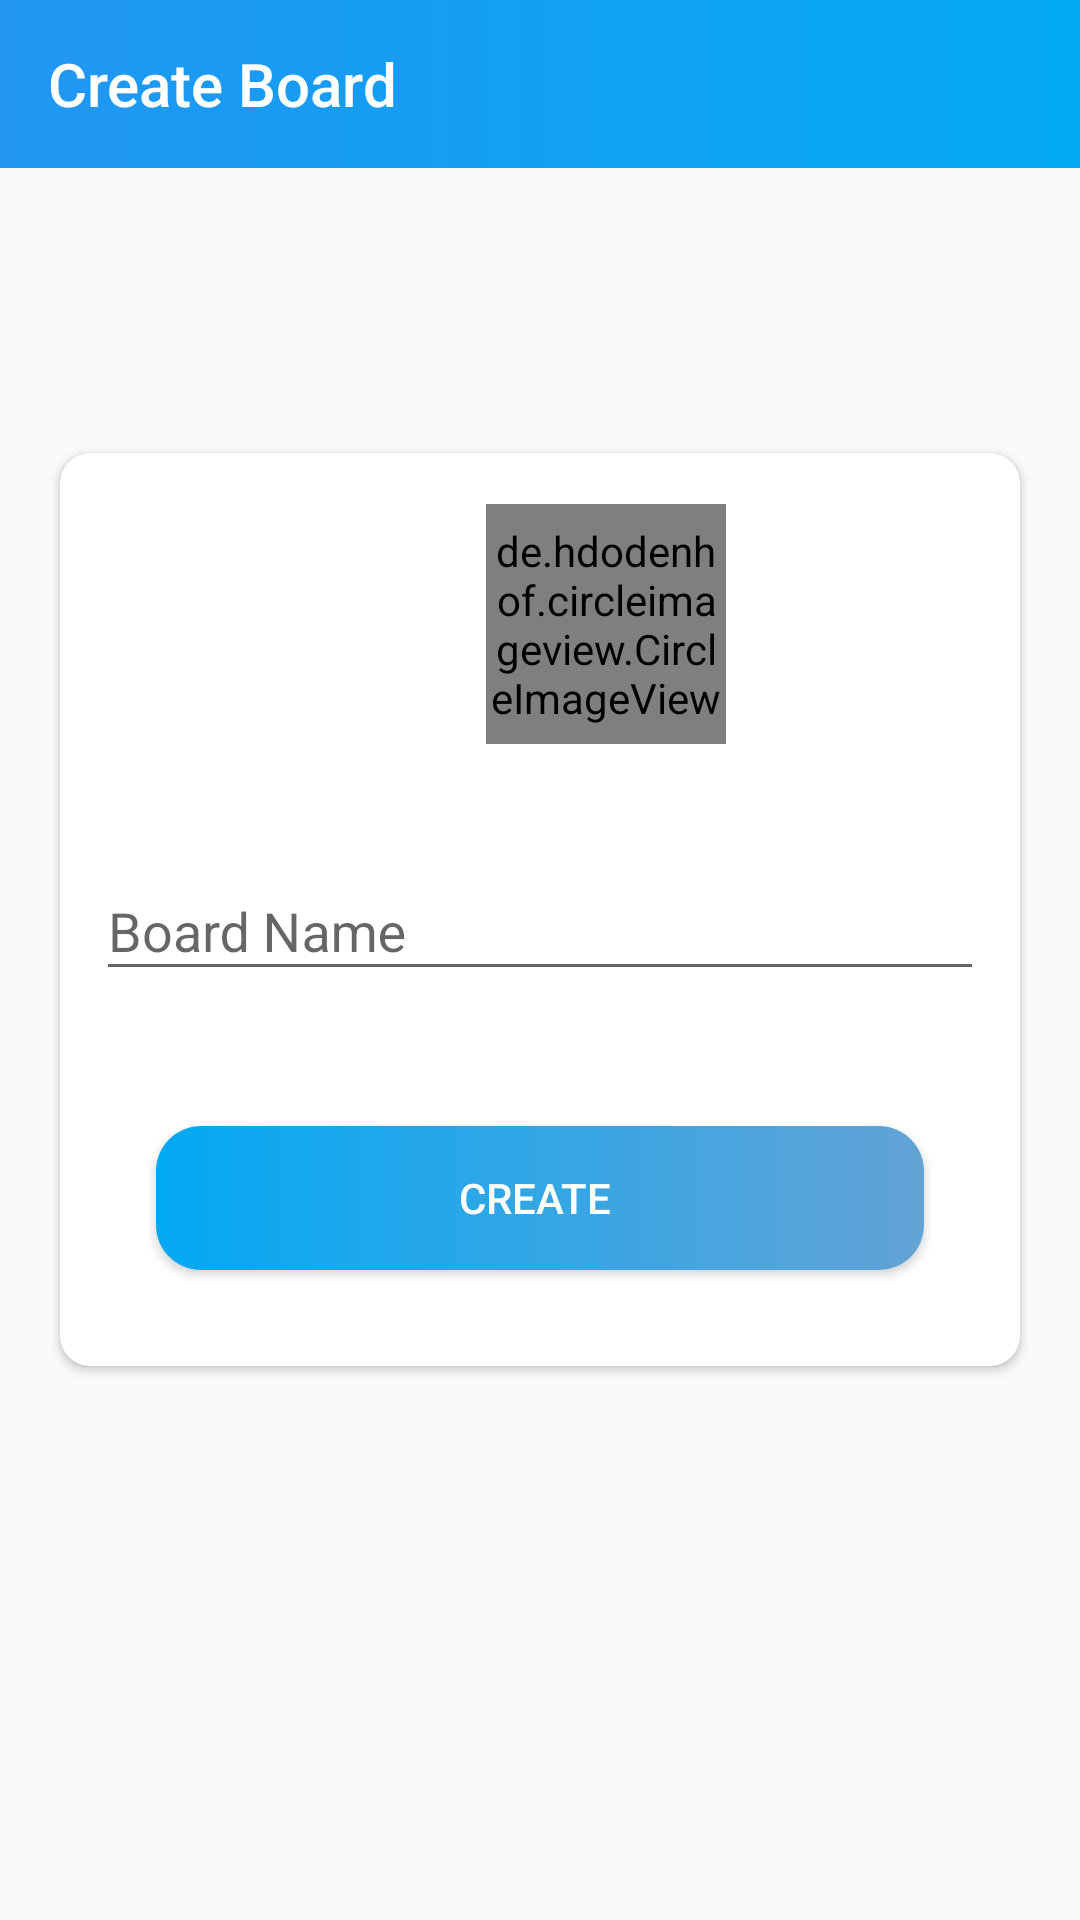

Produce the Android XML layout that renders to this screen, including the resource entries it uses.
<!-- AndroidManifest.xml: application theme Theme.Trello -->
<!-- res/layout/activity_create_board.xml -->
<?xml version="1.0" encoding="utf-8"?>
<androidx.constraintlayout.widget.ConstraintLayout xmlns:android="http://schemas.android.com/apk/res/android"
    xmlns:app="http://schemas.android.com/apk/res-auto"
    xmlns:tools="http://schemas.android.com/tools"
    android:layout_width="match_parent"
    android:layout_height="match_parent"
    tools:context=".activitys.CreateBoardActivity">


    <androidx.appcompat.widget.Toolbar
        android:id="@+id/toolbarrr"
        android:layout_width="match_parent"
        android:layout_height="?attr/actionBarSize"
        android:background="@drawable/header"
        app:layout_constraintEnd_toEndOf="parent"
        app:titleTextColor="@color/white"
        app:layout_constraintStart_toStartOf="parent"
        app:layout_constraintTop_toTopOf="parent"
        app:popupTheme="@style/Theme.Trello.PopupOverlay"
        app:title="Create Board">

    </androidx.appcompat.widget.Toolbar>
    <androidx.cardview.widget.CardView
        android:layout_width="0dp"
        android:layout_height="wrap_content"
        android:layout_marginStart="20dp"
        android:layout_marginTop="-90dp"
        android:layout_marginEnd="20dp"
        app:cardCornerRadius="10dp"
        app:layout_constraintBottom_toBottomOf="parent"
        app:layout_constraintEnd_toEndOf="parent"
        app:layout_constraintStart_toStartOf="parent"
        app:layout_constraintTop_toBottomOf="@+id/toolbarrr">


        <LinearLayout
            android:layout_width="match_parent"
            android:layout_height="match_parent"
            android:layout_margin="12dp"
            android:orientation="vertical">


            <de.hdodenhof.circleimageview.CircleImageView
                android:id="@+id/iv_board_image"
                android:layout_width="80dp"
                android:layout_height="80dp"
                android:layout_marginTop="35dp"
                android:src="@drawable/person"

                android:translationX="130dp"
                android:translationY="-30dp"
                app:civ_border_color="#000000"
                app:civ_border_width="1dp"
                app:layout_constraintStart_toStartOf="parent"
                app:layout_constraintTop_toTopOf="parent">

            </de.hdodenhof.circleimageview.CircleImageView>

            <com.google.android.material.textfield.TextInputLayout
                android:layout_width="match_parent"
                android:layout_height="match_parent"
                android:layout_marginBottom="25dp">

                <com.google.android.material.textfield.TextInputEditText
                    android:id="@+id/board_name"
                    android:layout_width="match_parent"
                    android:layout_height="wrap_content"

                    android:hint="Board Name" />
            </com.google.android.material.textfield.TextInputLayout>

            <Button
                android:id="@+id/create_btn"
                android:layout_width="match_parent"
                android:layout_height="wrap_content"
                android:layout_gravity="center"
                android:layout_margin="20dp"
                android:background="@drawable/shape_button"
                android:gravity="center"
                android:text="Create "
                android:textColor="#FFFFFF" />
        </LinearLayout>
    </androidx.cardview.widget.CardView>
</androidx.constraintlayout.widget.ConstraintLayout>
<!-- resources referenced by this layout -->
<resources>
  <color name="white">#FFFFFFFF</color>
  <!-- drawable header (drawable) -->
  <?xml version="1.0" encoding="utf-8"?>
  <shape xmlns:android="http://schemas.android.com/apk/res/android"
  
      android:shape="rectangle">
      <gradient android:startColor="@color/purple_200" android:endColor="@color/purple_500">
  
      </gradient>
  
  </shape>
  <!-- drawable person (drawable) -->
  <vector android:height="24dp" android:tint="#7F7979"
      android:viewportHeight="24" android:viewportWidth="24"
      android:width="24dp" xmlns:android="http://schemas.android.com/apk/res/android">
      <path android:fillColor="@android:color/white" android:pathData="M12,12c2.21,0 4,-1.79 4,-4s-1.79,-4 -4,-4 -4,1.79 -4,4 1.79,4 4,4zM12,14c-2.67,0 -8,1.34 -8,4v2h16v-2c0,-2.66 -5.33,-4 -8,-4z"/>
  </vector>
  <!-- drawable shape_button (drawable) -->
  <?xml version="1.0" encoding="utf-8"?>
  <shape xmlns:android="http://schemas.android.com/apk/res/android"
      android:shape="rectangle">
  <gradient
  
      android:angle="360"
      android:endColor="#63A3D6"
      android:startColor="#03A9F4"
      android:type="linear">
  
  </gradient>
      <corners
          android:radius="15dp">
  
      </corners>
  </shape>
  <style name="Theme.Trello.PopupOverlay" parent="ThemeOverlay.AppCompat.Light" />
  <style name="Theme.Trello" parent="Theme.AppCompat.Light.NoActionBar">
          
          <item name="colorPrimary">#2196F3</item>
          <item name="colorPrimaryVariant">#03A9F4</item>
          <item name="colorOnPrimary">@color/white</item>
          
          <item name="colorSecondary">#001a43</item>
          <item name="colorSecondaryVariant">@color/teal_700</item>
          <item name="colorOnSecondary">@color/black</item>
          
          <item name="android:statusBarColor">?attr/colorPrimaryVariant</item>
          
      </style>
  <color name="purple_200">#2196F3</color>
  <color name="purple_500">#03A9F4</color>
  <color name="teal_700">#FF018786</color>
  <color name="black">#FF000000</color>
</resources>
